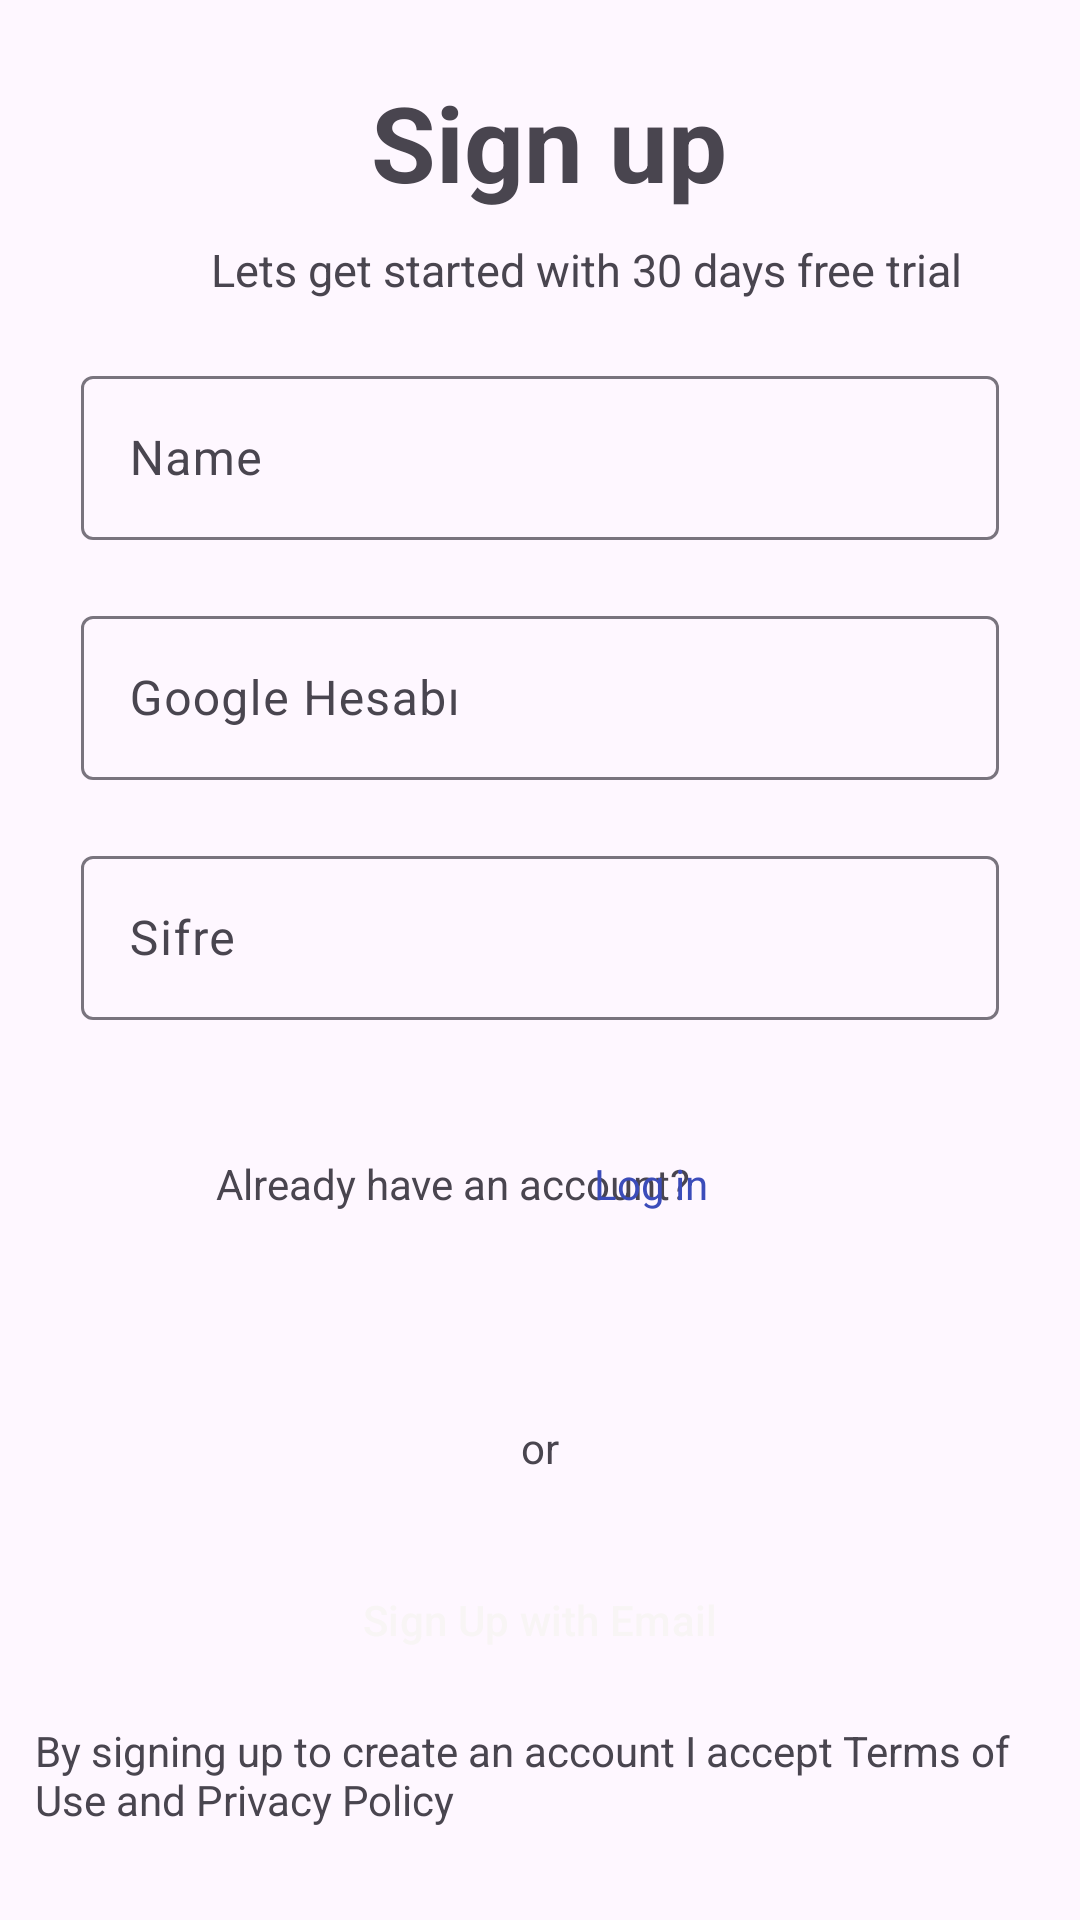

Write the Android layout XML for this screen, with the resource values it uses.
<!-- AndroidManifest.xml: application theme Theme.UygulamaDersiLoginPage -->
<!-- res/layout/activity_google_signup.xml -->
<?xml version="1.0" encoding="utf-8"?>
<androidx.constraintlayout.widget.ConstraintLayout xmlns:android="http://schemas.android.com/apk/res/android"
    xmlns:app="http://schemas.android.com/apk/res-auto"
    xmlns:tools="http://schemas.android.com/tools"
    android:layout_width="match_parent"
    android:layout_height="match_parent"
    tools:context=".GoogleSignupActivity">


    <TextView
        android:id="@+id/textView3"
        android:layout_width="wrap_content"
        android:layout_height="wrap_content"
        android:layout_marginTop="24dp"
        android:text="Sign up"
        android:textSize="35sp"
        android:textStyle="bold"
        app:layout_constraintEnd_toEndOf="parent"
        app:layout_constraintHorizontal_bias="0.513"
        app:layout_constraintStart_toStartOf="parent"
        app:layout_constraintTop_toTopOf="parent" />

    <com.google.android.material.textfield.TextInputLayout
        android:id="@+id/Name"
        android:layout_width="306dp"
        android:layout_height="60dp"
        android:layout_marginTop="20dp"
        android:hint="Name"
        app:layout_constraintEnd_toEndOf="parent"
        app:layout_constraintStart_toStartOf="parent"
        app:layout_constraintTop_toBottomOf="@id/textView4">

        <com.google.android.material.textfield.TextInputEditText
            android:layout_width="match_parent"
            android:layout_height="wrap_content" />

    </com.google.android.material.textfield.TextInputLayout>

    <com.google.android.material.textfield.TextInputLayout
        android:id="@+id/sifre"
        android:layout_width="306dp"
        android:layout_height="60dp"
        android:layout_marginTop="20dp"
        android:hint="Sifre"
        app:layout_constraintEnd_toEndOf="parent"
        app:layout_constraintStart_toStartOf="parent"
        app:layout_constraintTop_toBottomOf="@id/googleHesabi">

        <com.google.android.material.textfield.TextInputEditText
            android:layout_width="match_parent"
            android:layout_height="wrap_content" />

    </com.google.android.material.textfield.TextInputLayout>

    <com.google.android.material.textfield.TextInputLayout
        android:id="@+id/googleHesabi"
        android:layout_width="306dp"
        android:layout_height="60dp"
        android:layout_marginTop="20dp"
        android:hint="Google Hesabı"
        app:layout_constraintEnd_toEndOf="parent"
        app:layout_constraintStart_toStartOf="parent"
        app:layout_constraintTop_toBottomOf="@id/Name">

        <com.google.android.material.textfield.TextInputEditText
            android:layout_width="match_parent"
            android:layout_height="wrap_content" />

    </com.google.android.material.textfield.TextInputLayout>


    <TextView
        android:id="@+id/textView5"
        android:layout_width="337dp"
        android:layout_height="62dp"
        android:layout_marginBottom="4dp"
        android:text="By signing up to create an account I accept Terms of Use and Privacy Policy"
        app:layout_constraintBottom_toBottomOf="parent"
        app:layout_constraintEnd_toEndOf="parent"
        app:layout_constraintStart_toStartOf="parent" />

    <Button
        android:id="@+id/btn_sign_email"
        style="?attr/materialButtonOutlinedStyle"
        android:layout_width="207dp"
        android:layout_height="56dp"
        android:layout_marginBottom="72dp"
        android:backgroundTint="#2196F3"
        android:text="Sign Up with Email"
        android:textColor="#F8F5F5"
        android:textSize="14sp"
        app:icon="@drawable/baseline_mail_outline_24"
        app:layout_constraintBottom_toBottomOf="parent"
        app:layout_constraintEnd_toEndOf="parent"
        app:layout_constraintStart_toStartOf="parent" />

    <TextView
        android:id="@+id/textView4"
        android:layout_width="wrap_content"
        android:layout_height="wrap_content"
        android:layout_marginTop="9dp"
        android:text="           Lets get started with 30 days free trial "
        android:textSize="15sp"
        app:layout_constraintEnd_toEndOf="parent"
        app:layout_constraintHorizontal_bias="0.46"
        app:layout_constraintStart_toStartOf="parent"
        app:layout_constraintTop_toBottomOf="@+id/textView3" />

    <Button
        android:id="@+id/btn_sign_google"
        style="?attr/materialButtonOutlinedStyle"
        android:layout_width="208dp"
        android:layout_height="56dp"
        android:layout_marginTop="10dp"
        android:layout_marginBottom="304dp"
        android:backgroundTint="#ECB1B1"
        android:text="Sign Up with Google"
        android:textColor="#3A2828"
        android:textColorHint="#130F0F"
        android:textSize="14sp"
        app:icon="@drawable/google"
        app:layout_constraintBottom_toBottomOf="parent"
        app:layout_constraintEnd_toEndOf="parent"
        app:layout_constraintHorizontal_bias="0.497"
        app:layout_constraintStart_toStartOf="parent"
        app:layout_constraintTop_toBottomOf="@+id/sifre"
        app:layout_constraintVertical_bias="1.0" />

    <TextView
        android:id="@+id/textView6"
        android:layout_width="wrap_content"
        android:layout_height="wrap_content"
        android:layout_marginStart="72dp"
        android:text="Already have an account?"
        app:layout_constraintBottom_toBottomOf="parent"
        app:layout_constraintStart_toStartOf="parent"
        app:layout_constraintTop_toTopOf="parent"
        app:layout_constraintVertical_bias="0.62" />

    <TextView
        android:id="@+id/textView7"
        android:layout_width="wrap_content"
        android:layout_height="wrap_content"
        android:layout_marginEnd="124dp"
        android:text="Log in"
        android:textColor="#3B4CBA"
        app:layout_constraintBottom_toBottomOf="parent"
        app:layout_constraintEnd_toEndOf="parent"
        app:layout_constraintTop_toTopOf="parent"
        app:layout_constraintVertical_bias="0.62" />

    <TextView
        android:id="@+id/textView8"
        android:layout_width="wrap_content"
        android:layout_height="wrap_content"
        android:layout_marginBottom="148dp"
        android:text="or"
        app:layout_constraintBottom_toBottomOf="parent"
        app:layout_constraintEnd_toEndOf="parent"
        app:layout_constraintStart_toStartOf="parent" />


</androidx.constraintlayout.widget.ConstraintLayout>
<!-- resources referenced by this layout -->
<resources>
  <!-- drawable baseline_mail_outline_24 (drawable) -->
  <vector android:height="24dp" android:tint="#F3EEEE"
      android:viewportHeight="24" android:viewportWidth="24"
      android:width="24dp" xmlns:android="http://schemas.android.com/apk/res/android">
      <path android:fillColor="@android:color/white" android:pathData="M20,4L4,4c-1.1,0 -1.99,0.9 -1.99,2L2,18c0,1.1 0.9,2 2,2h16c1.1,0 2,-0.9 2,-2L22,6c0,-1.1 -0.9,-2 -2,-2zM20,18L4,18L4,8l8,5 8,-5v10zM12,11L4,6h16l-8,5z"/>
  </vector>
  <style name="Theme.UygulamaDersiLoginPage" parent="Base.Theme.UygulamaDersiLoginPage" />
  <style name="Base.Theme.UygulamaDersiLoginPage" parent="Theme.Material3.DayNight.NoActionBar">
          
          
      </style>
</resources>
